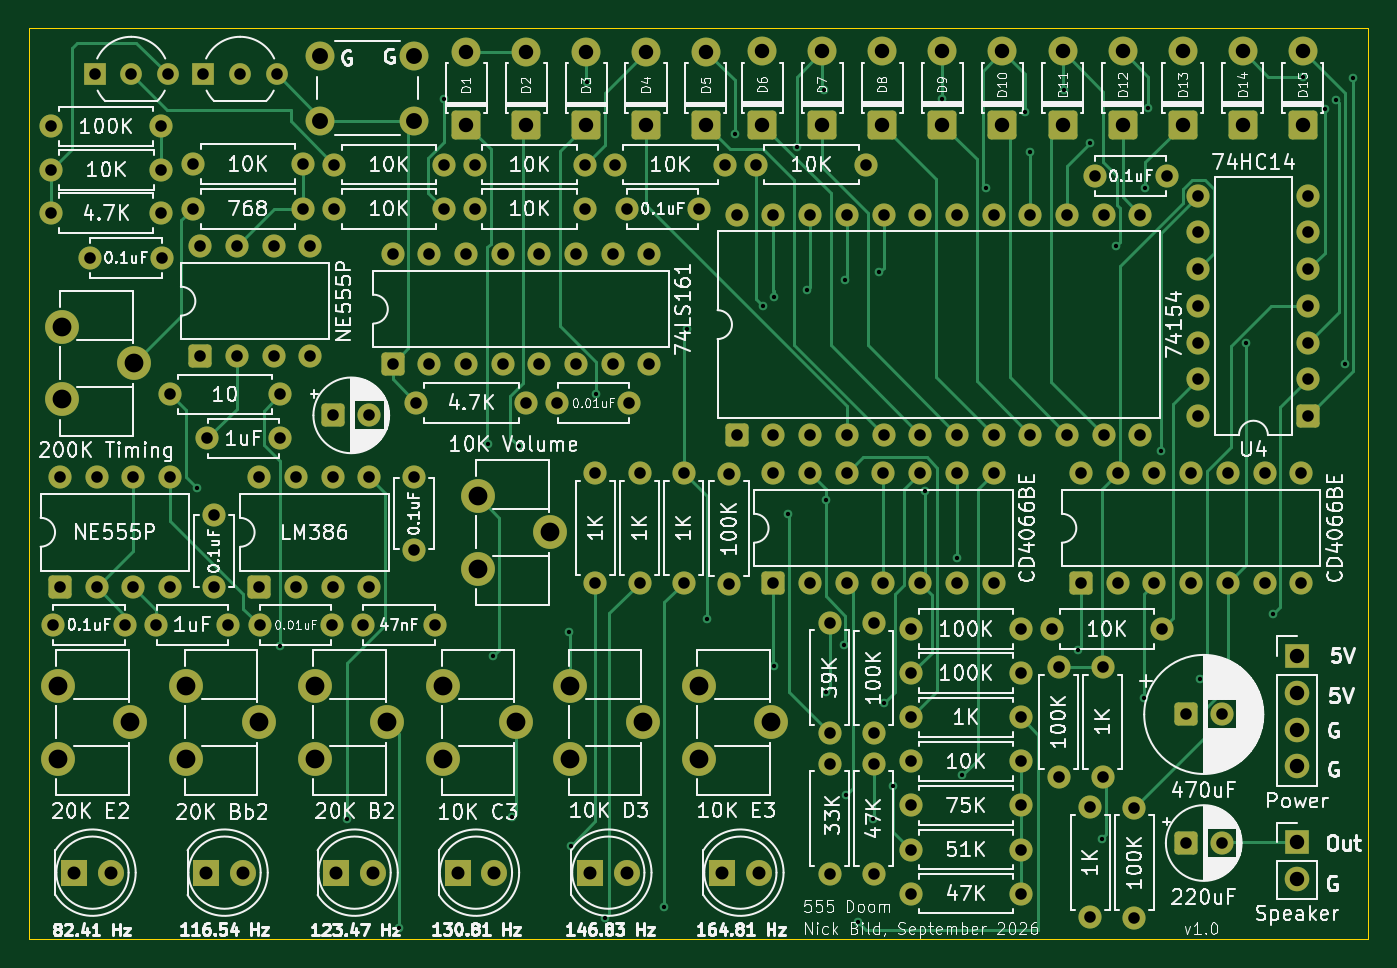
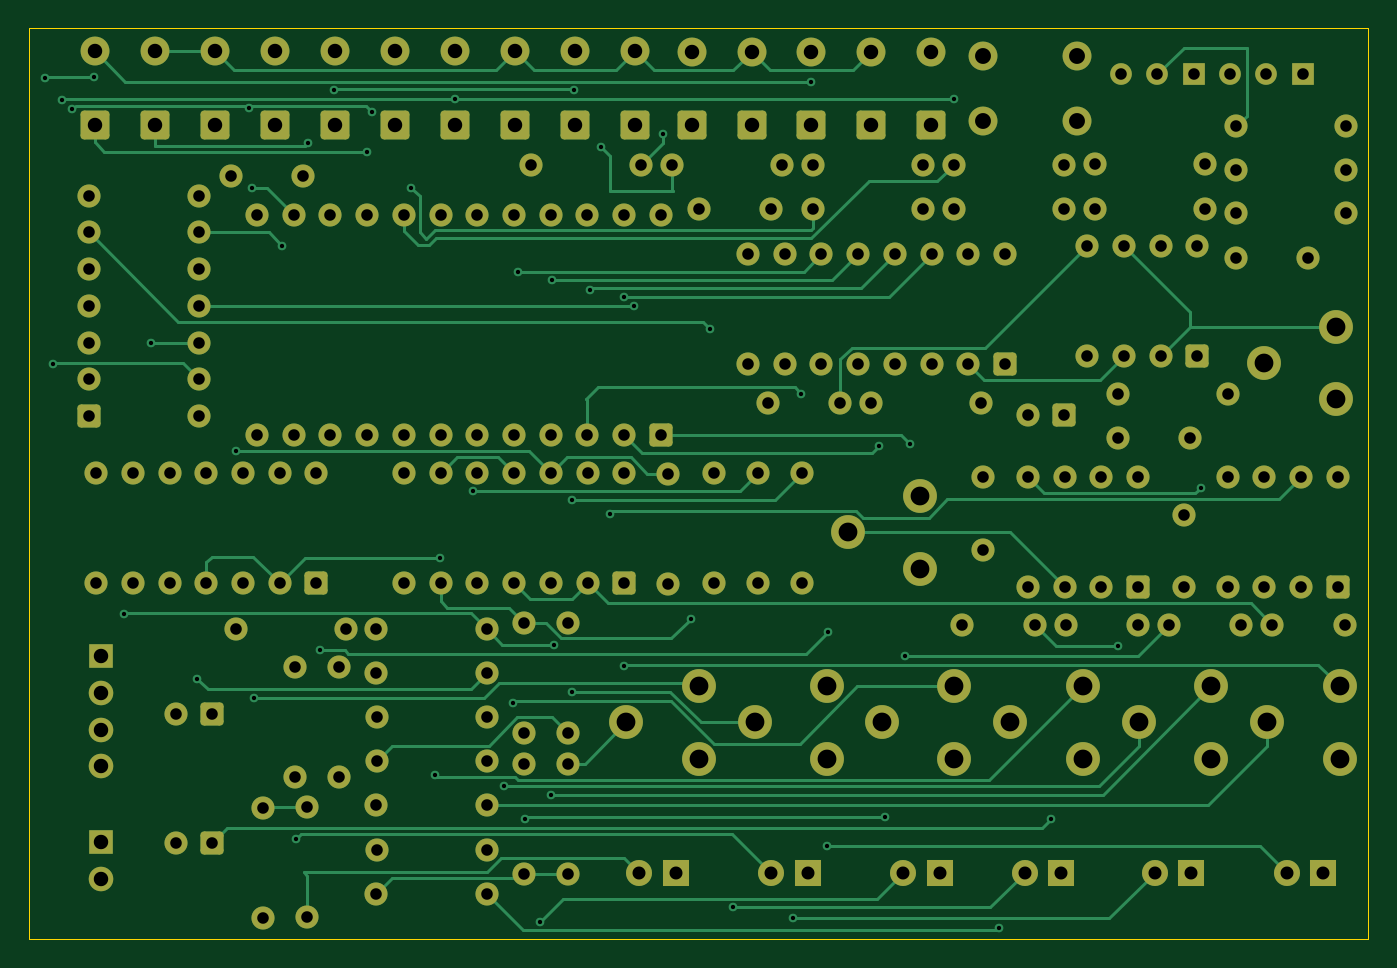
Circuit board: 11 layer files. Board 92.7 x 63.0 mm.
- bottom_copper: 555_doom_kicad-B_Cu.gbl (35979 bytes)
- bottom_mask: 555_doom_kicad-B_Mask.gbs (11044 bytes)
- paste: 555_doom_kicad-B_Paste.gbp (501 bytes)
- bottom_silk: 555_doom_kicad-B_Silkscreen.gbo (502 bytes)
- outline: 555_doom_kicad-Edge_Cuts.gm1 (661 bytes)
- top_copper: 555_doom_kicad-F_Cu.gtl (37752 bytes)
- top_mask: 555_doom_kicad-F_Mask.gts (11044 bytes)
- paste: 555_doom_kicad-F_Paste.gtp (501 bytes)
- top_silk: 555_doom_kicad-F_Silkscreen.gto (257365 bytes)
- drill: 555_doom_kicad-NPTH.drl (306 bytes)
- drill: 555_doom_kicad-PTH.drl (5882 bytes)

=== bottom_copper: 555_doom_kicad-B_Cu.gbl (35979 bytes, source omitted) ===
=== bottom_mask: 555_doom_kicad-B_Mask.gbs (11044 bytes, source omitted) ===
=== paste: 555_doom_kicad-B_Paste.gbp ===
%TF.GenerationSoftware,KiCad,Pcbnew,10.0.6-10.0.6~ubuntu26.04.1*%
%TF.CreationDate,2026-09-07T15:55:13-04:00*%
%TF.ProjectId,555_doom_kicad,3535355f-646f-46f6-9d5f-6b696361642e,rev?*%
%TF.SameCoordinates,Original*%
%TF.FileFunction,Paste,Bot*%
%TF.FilePolarity,Positive*%
%FSLAX46Y46*%
G04 Gerber Fmt 4.6, Leading zero omitted, Abs format (unit mm)*
G04 Created by KiCad (PCBNEW 10.0.6-10.0.6~ubuntu26.04.1) date 2026-09-07 15:55:13*
%MOMM*%
%LPD*%
G01*
G04 APERTURE LIST*
G04 APERTURE END LIST*
M02*

=== bottom_silk: 555_doom_kicad-B_Silkscreen.gbo ===
%TF.GenerationSoftware,KiCad,Pcbnew,10.0.6-10.0.6~ubuntu26.04.1*%
%TF.CreationDate,2026-09-07T15:55:13-04:00*%
%TF.ProjectId,555_doom_kicad,3535355f-646f-46f6-9d5f-6b696361642e,rev?*%
%TF.SameCoordinates,Original*%
%TF.FileFunction,Legend,Bot*%
%TF.FilePolarity,Positive*%
%FSLAX46Y46*%
G04 Gerber Fmt 4.6, Leading zero omitted, Abs format (unit mm)*
G04 Created by KiCad (PCBNEW 10.0.6-10.0.6~ubuntu26.04.1) date 2026-09-07 15:55:13*
%MOMM*%
%LPD*%
G01*
G04 APERTURE LIST*
G04 APERTURE END LIST*
M02*

=== outline: 555_doom_kicad-Edge_Cuts.gm1 ===
%TF.GenerationSoftware,KiCad,Pcbnew,10.0.6-10.0.6~ubuntu26.04.1*%
%TF.CreationDate,2026-09-07T15:55:13-04:00*%
%TF.ProjectId,555_doom_kicad,3535355f-646f-46f6-9d5f-6b696361642e,rev?*%
%TF.SameCoordinates,Original*%
%TF.FileFunction,Profile,NP*%
%FSLAX46Y46*%
G04 Gerber Fmt 4.6, Leading zero omitted, Abs format (unit mm)*
G04 Created by KiCad (PCBNEW 10.0.6-10.0.6~ubuntu26.04.1) date 2026-09-07 15:55:13*
%MOMM*%
%LPD*%
G01*
G04 APERTURE LIST*
%TA.AperFunction,Profile*%
%ADD10C,0.050000*%
%TD*%
G04 APERTURE END LIST*
D10*
X139450000Y-104700000D02*
X232150000Y-104700000D01*
X232150000Y-167750000D01*
X139450000Y-167750000D01*
X139450000Y-104700000D01*
M02*

=== top_copper: 555_doom_kicad-F_Cu.gtl (37752 bytes, source omitted) ===
=== top_mask: 555_doom_kicad-F_Mask.gts (11044 bytes, source omitted) ===
=== paste: 555_doom_kicad-F_Paste.gtp ===
%TF.GenerationSoftware,KiCad,Pcbnew,10.0.6-10.0.6~ubuntu26.04.1*%
%TF.CreationDate,2026-09-07T15:55:13-04:00*%
%TF.ProjectId,555_doom_kicad,3535355f-646f-46f6-9d5f-6b696361642e,rev?*%
%TF.SameCoordinates,Original*%
%TF.FileFunction,Paste,Top*%
%TF.FilePolarity,Positive*%
%FSLAX46Y46*%
G04 Gerber Fmt 4.6, Leading zero omitted, Abs format (unit mm)*
G04 Created by KiCad (PCBNEW 10.0.6-10.0.6~ubuntu26.04.1) date 2026-09-07 15:55:13*
%MOMM*%
%LPD*%
G01*
G04 APERTURE LIST*
G04 APERTURE END LIST*
M02*

=== top_silk: 555_doom_kicad-F_Silkscreen.gto (257365 bytes, source omitted) ===
=== drill: 555_doom_kicad-NPTH.drl ===
M48
; DRILL file KiCad 10.0.6-10.0.6~ubuntu26.04.1 date 2026-09-07T15:55:55
; FORMAT={-:-/ absolute / metric / decimal}
; #@! TF.CreationDate,2026-09-07T15:55:55-04:00
; #@! TF.GenerationSoftware,Kicad,Pcbnew,10.0.6-10.0.6~ubuntu26.04.1
; #@! TF.FileFunction,NonPlated,1,4,NPTH
FMAT,2
METRIC
%
G90
G05
M30

=== drill: 555_doom_kicad-PTH.drl (5882 bytes, source omitted) ===
